Run: headless pygame with SDL's dummy video driver; simulated clock (each Clock.tick advances the game by its frame time, no real sleeping); random seed 0; keys injected as events and as key.get_pressed() state; mouse plan: one left click at the window centre at the start of phase 2, then a move to the lower-right quarter at the start of phase 3.
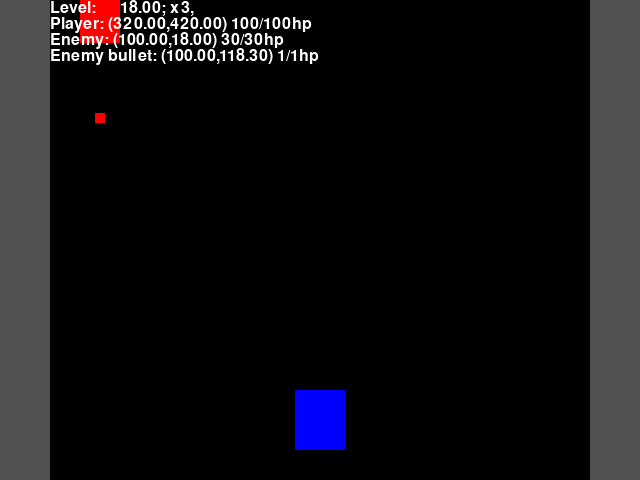
Frame 1 of 4 · flips 1–60 · no input
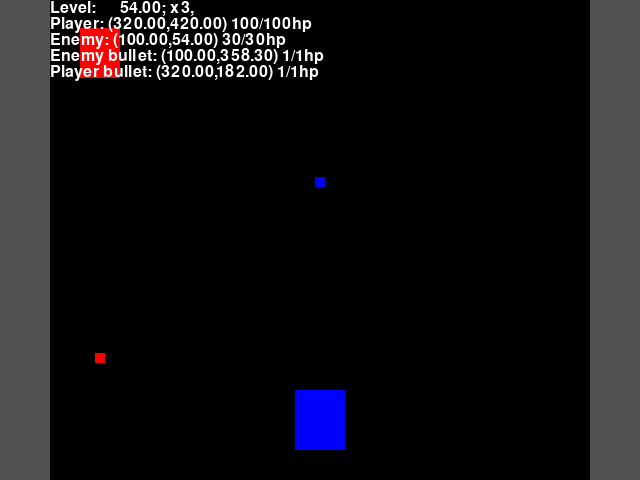
Frame 2 of 4 · flips 61–180 · clicked the window centre · tapped SPACE, RETURN · held RIGHT (→), D
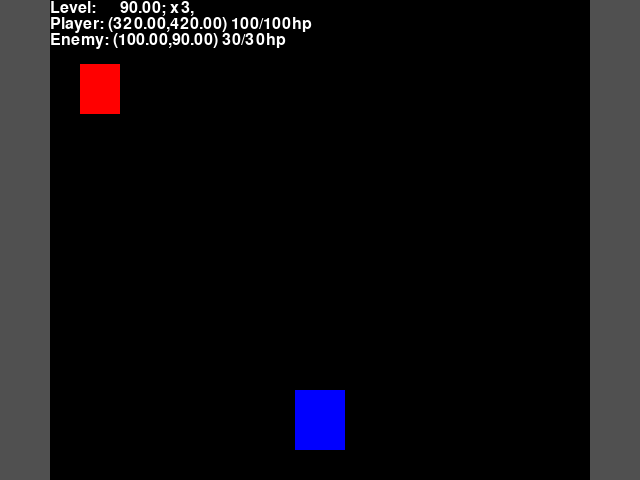
Frame 3 of 4 · flips 181–300 · moved the mouse to the lower-right quarter · held DOWN (↓), S
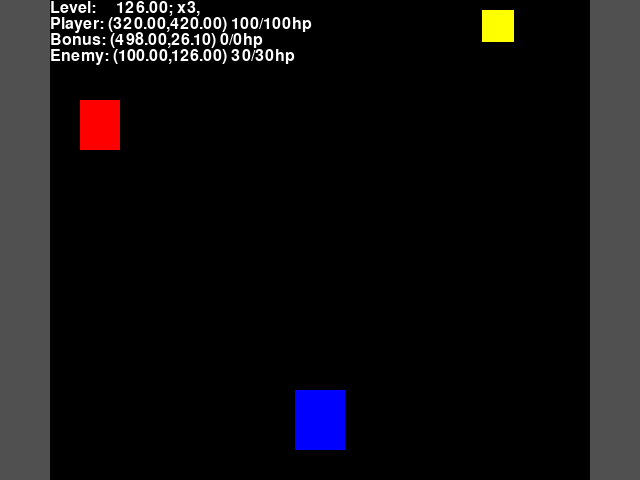
Frame 4 of 4 · flips 301–420 · held LEFT (←), A, UP (↑), W

The pygame program that drew these frames:

#!/usr/bin/python3
import sys
import pygame
import operator
import random
from pygame.locals import *

BLACK = 0, 0, 0
BLUE = 0, 0, 255
GRAY = 80, 80, 80
WHITE = 255, 255, 255
RED = 255, 0, 0
YELLOW = 255, 255, 0

SCREEN_SIZE = 640, 480
LEVEL_SPEED = 0.3
PLATFORM_SIZE = 50, 60
PLATFORM_HP = 100
PLATFORM_DAMAGE = 65535
ENEMY_HP = 30
ENEMY_DAMAGE = 30
ENEMY_SIZE = 40, 50
ENEMY_SPEED = 0.0
WALL_SIZE = 50, SCREEN_SIZE[1]
BULLET_SIZE = 10, 10
BULLET_SPEED = 2
BULLET_DAMAGE = 10
PLAYER_SHOOTING_DELAY = 100
ENEMY_SHOOTING_DELAY = 1000
START_POS = 320, 420
BONUS_SIZE = 32, 32

ENEMY_PARTY = "Enemy"
ENEMY_BULLET_PARTY = "Enemy bullet"
PLAYER_BULLET_PARTY = "Player bullet"
PLAYER_PARTY = "Player"
BONUS_PARTY = "Bonus"
COLLIDES = []
COLLIDES.append((ENEMY_PARTY, PLAYER_BULLET_PARTY))
COLLIDES.append((ENEMY_PARTY, PLAYER_PARTY))
COLLIDES.append((ENEMY_BULLET_PARTY, PLAYER_PARTY))
COLLIDES.append((BONUS_PARTY, PLAYER_PARTY))
collides = lambda a, b: ((a, b) in COLLIDES) or ((b, a) in COLLIDES) # TODO check if works

# TYPE             = PARTY                SIZE           COLOR   MAX_HP       DAMAGE           SPEED                           SHOOTING DELAY         BULLET_TYPE
BONUS_TYPE         = BONUS_PARTY,         BONUS_SIZE   , YELLOW, 0,           0,               (0, LEVEL_SPEED),               None,                  None
PLAYER_BULLET_TYPE = PLAYER_BULLET_PARTY, BULLET_SIZE  , BLUE  , 1,           BULLET_DAMAGE,   (0, -BULLET_SPEED),             None,                  None
ENEMY_BULLET_TYPE  = ENEMY_BULLET_PARTY,  BULLET_SIZE  , RED   , 1,           BULLET_DAMAGE,   (0, BULLET_SPEED),              None,                  None
PLATFORM_TYPE      = PLAYER_PARTY,        PLATFORM_SIZE, BLUE  , PLATFORM_HP, PLATFORM_DAMAGE, (0, 0),                         PLAYER_SHOOTING_DELAY, PLAYER_BULLET_TYPE
ENEMY_TYPE         = ENEMY_PARTY,         ENEMY_SIZE   , RED   , ENEMY_HP,    ENEMY_DAMAGE,    (0, ENEMY_SPEED + LEVEL_SPEED), ENEMY_SHOOTING_DELAY,  ENEMY_BULLET_TYPE

class Object:
	def __init__(self, pos, type_values):
		self.party, size, color, self.max_hp, self.damage, self.speed, self.max_shooting_delay, self.bullet_type = type_values

		self.surface = pygame.surface.Surface(size)
		self.surface.fill(color)

		self.pos = [float(x) for x in pos[:2]]
		self.alive = True
		self.hp = self.max_hp
		self.shooting_delay = 0

	def shoot(self, shooting):
		bullets = []
		if shooting and self.shooting_delay <= 0:
			bullets.append(Object(self.pos, self.bullet_type))
			self.shooting_delay = self.max_shooting_delay
		if self.shooting_delay > 0:
			self.shooting_delay -= 1
		return bullets

	def move(self, x, y, rect_list=None):
		old_pos = self.pos
		self.pos = tuple(map(operator.add, map(float, self.pos), (x, y)))
		if rect_list is not None:
			if self.get_rect().collidelist(rect_list) != -1:
				self.pos = old_pos

	def auto_move(self):
		self.move(self.speed[0], self.speed[1])

	def get_rect(self):
		rect = self.surface.get_rect()
		rect.center = tuple(map(int, self.pos))
		return rect

pygame.init()
screen = pygame.display.set_mode(SCREEN_SIZE)
pygame.mouse.set_visible(False)
pygame.event.set_grab(True)
font = pygame.font.SysFont(None, 24)

wall_left = pygame.surface.Surface(WALL_SIZE)
wall_left.fill(GRAY)
wall_left_rect = wall_left.get_rect()
wall_left_rect.topleft = 0, 0

wall_right = pygame.surface.Surface(WALL_SIZE)
wall_right.fill(GRAY)
wall_right_rect = wall_right.get_rect()
wall_right_rect.topright = SCREEN_SIZE[0], 0

enemy_map = [(i * 500, 100 + i * 25) for i in range(20)]
bonus_map = [(100 + i * 1000, random.randrange(wall_left_rect.right + BONUS_SIZE[0]/2, wall_right_rect.left - BONUS_SIZE[0]/2)) for i in range(5)]

platform = Object(START_POS, PLATFORM_TYPE)
platform_count = 3
level_pos = 0
enemies = []
player_bullets = []
enemy_bullets = []
bonuses = []

while True:
	for event in pygame.event.get():
		if event.type == pygame.QUIT:
			sys.exit()
		elif event.type == pygame.KEYDOWN:
			if event.key == K_q or event.key == K_ESCAPE:
				sys.exit()
	shift = pygame.mouse.get_rel()[0]
	shooting = any(pygame.mouse.get_pressed())

	# Logic.
	level_pos += LEVEL_SPEED

	for map_pos, screen_pos in enemy_map:
		if map_pos < level_pos:
			enemies.append(Object((screen_pos, 0), ENEMY_TYPE))
	enemy_map = [(map_pos, screen_pos) for map_pos, screen_pos in enemy_map if map_pos > level_pos]

	for map_pos, screen_pos in bonus_map:
		if map_pos < level_pos:
			bonuses.append(Object((screen_pos, 0), BONUS_TYPE))
	bonus_map = [(map_pos, screen_pos) for map_pos, screen_pos in bonus_map if map_pos > level_pos]

	platform.move(shift, 0, [wall_left_rect, wall_right_rect])
	for o in player_bullets + enemy_bullets + bonuses + enemies:
		o.auto_move()

	for enemy in enemies:
		enemy_bullets += enemy.shoot(True)
	player_bullets += platform.shoot(shooting)

	for bullet in enemy_bullets:
		if platform.get_rect().colliderect(bullet.get_rect()):
			bullet.hp -= platform.damage
			platform.hp -= bullet.damage
	for enemy in enemies:
		for bullet in player_bullets:
			if enemy.get_rect().colliderect(bullet.get_rect()):
				bullet.hp -= enemy.damage
				enemy.hp -= bullet.damage
	for enemy in enemies:
		if enemy.get_rect().colliderect(platform.get_rect()):
			enemy.hp -= platform.damage
			platform.hp -= enemy.damage

	for o in [platform] + enemies + player_bullets + enemy_bullets + bonuses:
		if o.max_hp > 0 and o.hp <= 0:
			o.alive = False

	enemies = [enemy for enemy in enemies if enemy.alive and enemy.get_rect().top < SCREEN_SIZE[1]]
	player_bullets = [bullet for bullet in player_bullets if bullet.alive and 0 < bullet.get_rect().bottom]
	enemy_bullets = [bullet for bullet in enemy_bullets if bullet.alive and bullet.get_rect().top < SCREEN_SIZE[1]]
	bonuses = [bonus for bonus in bonuses if bonus.alive and bonus.get_rect().top < SCREEN_SIZE[1]]
	if not platform.alive:
		platform_count -= 1
		platform = Object(START_POS, PLATFORM_TYPE)
		if platform_count < 0:
			sys.exit()

	# Drawing.
	screen.fill(BLACK)
	screen.blit(wall_left, wall_left_rect)
	screen.blit(wall_right, wall_right_rect)
	for o in [platform] + bonuses + enemies + enemy_bullets + player_bullets:
		screen.blit(o.surface, o.get_rect())

	hud = ["Level: {0:10.2f}; x{2}, {1}".format(level_pos, "shooting" if shooting else "", platform_count)]
	for o in [platform] + bonuses + enemies + enemy_bullets + player_bullets:
		hud.append("{0}: ({1:0.2f},{2:#0.2f}) {3}/{4}hp".format(o.party, o.pos[0], o.pos[1], o.hp, o.max_hp))
	for number, line in enumerate(hud):
		screen.blit(font.render(line, True, WHITE), (wall_left_rect.right, number * font.get_height()))

	pygame.display.flip()
